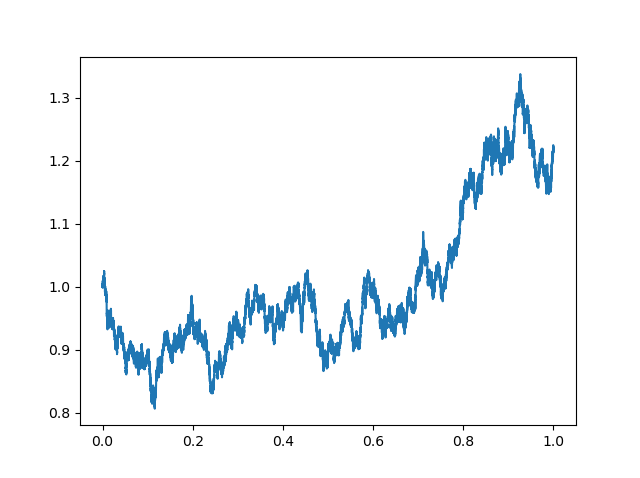

Data behind this chart, as committed beside it:
31/07/3389,15:10:00, 1
31/07/3389,15:15:00, 1.001
31/07/3389,15:20:00, 0.9994
31/07/3389,15:25:00, 1.001
31/07/3389,15:30:00, 1.003
31/07/3389,15:35:00, 1.003
31/07/3389,15:40:00, 1.003
31/07/3389,15:45:00, 1.002
31/07/3389,15:50:00, 1.003
31/07/3389,15:55:00, 1.004
31/07/3389,16:00:00, 1.004
03/08/3389,09:35:00, 1.002
03/08/3389,09:40:00, 1
03/08/3389,09:45:00, 1.002
03/08/3389,09:50:00, 1.001
03/08/3389,09:55:00, 1.001
03/08/3389,10:00:00, 1.002
03/08/3389,10:05:00, 1.002
03/08/3389,10:10:00, 1.003
03/08/3389,10:15:00, 1.003
03/08/3389,10:20:00, 1.004
03/08/3389,10:25:00, 1.007
03/08/3389,10:30:00, 1.008
03/08/3389,10:35:00, 1.009
03/08/3389,10:40:00, 1.007
03/08/3389,10:45:00, 1.007
03/08/3389,10:50:00, 1.009
03/08/3389,10:55:00, 1.009
03/08/3389,11:00:00, 1.007
03/08/3389,11:05:00, 1.007
03/08/3389,11:10:00, 1.004
03/08/3389,11:15:00, 1.003
03/08/3389,11:20:00, 1.004
03/08/3389,11:25:00, 1.004
03/08/3389,11:30:00, 1.002
03/08/3389,11:35:00, 0.9982
03/08/3389,11:40:00, 0.9991
03/08/3389,11:45:00, 1.002
03/08/3389,11:50:00, 1.003
03/08/3389,11:55:00, 1.005
03/08/3389,12:00:00, 1.004
03/08/3389,12:05:00, 1.003
03/08/3389,12:10:00, 1.005
03/08/3389,12:15:00, 1.004
03/08/3389,12:20:00, 1.005
03/08/3389,12:25:00, 1.004
03/08/3389,12:30:00, 1.004
03/08/3389,12:35:00, 1.003
03/08/3389,12:40:00, 1.004
03/08/3389,12:45:00, 1.003
03/08/3389,12:50:00, 1.003
03/08/3389,12:55:00, 1.005
03/08/3389,13:00:00, 1.002
03/08/3389,13:05:00, 1.001
03/08/3389,13:10:00, 1.002
03/08/3389,13:15:00, 1.002
03/08/3389,13:20:00, 1
03/08/3389,13:25:00, 1
03/08/3389,13:30:00, 1.002
03/08/3389,13:35:00, 1.001
03/08/3389,13:40:00, 1.004
... 60,780 more rows
